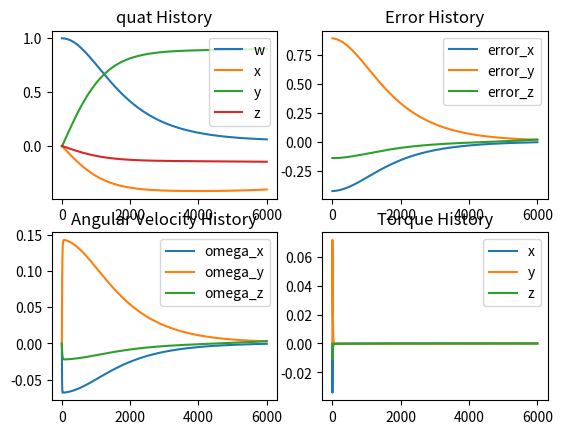

This figure's Python source:
import numpy as np
import matplotlib.pyplot as plt


class DynamicModel:
    # mode: 0： 直接输入三轴力矩, 1： 输入四轮转矩再映射到三轴
    # 四轮分布为[1, 0, 0], [0, 1, 0], [0, 0, 1], [1, 1, 1]

    def __init__(self, T_s: float, ref_quat: np.ndarray[np.float32], mode: int):
        self.T_s = T_s
        self.ref_quat = ref_quat
        self.mode = mode
        if mode == 1:
            self.map_matrix = np.array([[1, 0, 0, np.sqrt(3) / 3], [0, 1, 0, np.sqrt(3) / 3], [0, 0, 1, np.sqrt(3) / 3]])

        self.I = np.diag([0.025, 0.05, 0.065])
        self.I_inv = np.linalg.inv(self.I)

        self.pre_quat = np.array([1.0, 0.0, 0.0, 0.0])
        self.quat = np.array([1.0, 0.0, 0.0, 0.0])

        self.pre_omega = np.array([0.0, 0.0, 0.0])
        self.omega = np.array([0.0, 0.0, 0.0])

        self.pre_error = self.quat_error(self.pre_quat, self.ref_quat)
        self.pre_error = self.pre_error / np.linalg.norm(self.pre_error)
        self.pre_error = self.pre_error[1:]
        self.error = np.array([0.0, 0.0, 0.0])

        self.quat_history = [self.pre_quat]
        self.omega_history = [self.pre_omega]
        self.error_history = [self.pre_error]
        self.torque_history = [[0, 0, 0]]

    def step(self, torque_in: np.ndarray[np.float32]):
        if self.mode == 1:
            torque = np.dot(self.map_matrix, torque_in)
        else:
            torque = torque_in
        self.torque_history.append(torque)
        omega_dot = self.I_inv @ (torque - np.cross(self.pre_omega, np.dot(self.I, self.pre_omega)))
        self.omega = self.pre_omega + omega_dot * self.T_s
        self.omega_history.append(self.omega)

        theta = (self.omega + self.pre_omega) / 2 * self.T_s
        theta_norm = np.linalg.norm(theta)
        if theta_norm > 0:  # 避免除以零
            qw = np.cos(theta_norm / 2)
            qv = theta / theta_norm * np.sin(theta_norm / 2)
            q_trans = np.array([qw, qv[0], qv[1], qv[2]])
        else:
            q_trans = np.array([1.0, 0.0, 0.0, 0.0])

        self.quat = self.quat_mul(self.pre_quat, q_trans)
        self.quat = self.quat / np.linalg.norm(self.quat)
        self.quat_history.append(self.quat)

        self.error = self.quat_error(self.quat, self.ref_quat)
        self.error = self.error / np.linalg.norm(self.error)
        self.error = self.error[1:]
        self.error_history.append(self.error)

        self.pre_quat, self.pre_omega, self.pre_error = self.quat, self.omega, self.error

        return self.quat, self.omega, self.error

    def quat_mul(self, p, q):
        w1, x1, y1, z1 = p
        w2, x2, y2, z2 = q
        return np.array(
            [
                w1 * w2 - x1 * x2 - y1 * y2 - z1 * z2,
                w1 * x2 + x1 * w2 + y1 * z2 - z1 * y2,
                w1 * y2 - x1 * z2 + y1 * w2 + z1 * x2,
                w1 * z2 + x1 * y2 - y1 * x2 + z1 * w2,
            ]
        )

    def quat_error(self, q_cur, q_des):
        q_cur_inv = np.array([q_cur[0], -q_cur[1], -q_cur[2], -q_cur[3]]) / np.linalg.norm(q_cur)
        return self.quat_mul(q_des, q_cur_inv)

    def quat_to_eulerXYZ(self, quat):
        qw, qx, qy, qz = quat
        phi = np.arctan2(2 * (qw * qx + qy * qz), 1 - 2 * (qx * qx + qy * qy))
        theta = np.arcsin(2 * (qw * qy - qx * qz))
        psi = np.arctan2(2 * (qw * qz + qx * qy), 1 - 2 * (qy * qy + qz * qz))
        return np.array([phi, theta, psi])


def PDtest(mode):
    def eulerXYZ_to_quat(euler):
        c1 = np.cos(euler[0] / 2)
        s1 = np.sin(euler[0] / 2)
        c2 = np.cos(euler[1] / 2)
        s2 = np.sin(euler[1] / 2)
        c3 = np.cos(euler[2] / 2)
        s3 = np.sin(euler[2] / 2)

        q = np.array([c1 * c2 * c3 + s1 * s2 * s3, s1 * c2 * c3 - c1 * s2 * s3, c1 * s2 * c3 + s1 * c2 * s3, c1 * c2 * s3 - s1 * s2 * c3])
        return q / np.linalg.norm(q)

    def random_ref():
        psi = np.random.uniform(-np.pi, np.pi)  # yaw，偏航角，绕z轴
        theta = np.random.uniform(-np.pi / 2, np.pi / 2)  # pitch，俯仰角，绕y轴
        phi = np.random.uniform(-np.pi, np.pi)  # roll，横滚角，绕x轴
        print(phi, theta, psi)
        ref = eulerXYZ_to_quat(np.array([phi, theta, psi]))
        ref = ref / np.linalg.norm(ref)
        return ref

    steps = 6000
    T_s = 0.01
    Kp = 0.08
    Kd = 0.5
    model = DynamicModel(T_s, random_ref(), mode)
    print(model.ref_quat)
    quat, omega, error = model.pre_quat, model.pre_omega, model.pre_error
    for i in range(steps):
        torque = Kp * error - Kd * omega
        quat, omega, error = model.step(torque)
    return model.quat_history, model.omega_history, model.error_history, model.torque_history


if __name__ == "__main__":

    def quat_to_eulerXYZ(quat):
        qw, qx, qy, qz = quat
        phi = np.arctan2(2 * (qw * qx + qy * qz), 1 - 2 * (qx * qx + qy * qy))
        theta = np.arcsin(2 * (qw * qy - qx * qz))
        psi = np.arctan2(2 * (qw * qz + qx * qy), 1 - 2 * (qy * qy + qz * qz))
        return np.array([phi, theta, psi])

    quat_history, omega_history, error_history, torque_history = PDtest(0)
    fig, axes = plt.subplots(2, 2)
    rpy_history = []
    for q in quat_history:
        rpy_history.append(quat_to_eulerXYZ(q))

    ax = axes[0, 0]
    ax.plot(quat_history, label=["w", "x", "y", "z"])
    ax.set_title("quat History")
    ax.legend()

    ax = axes[0, 1]
    ax.plot(error_history, label=["error_x", "error_y", "error_z"])
    ax.set_title("Error History")
    ax.legend()

    ax = axes[1, 0]
    ax.plot(omega_history, label=["omega_x", "omega_y", "omega_z"])
    ax.set_title("Angular Velocity History")
    ax.legend()

    ax = axes[1, 1]
    ax.plot(torque_history, label=["x", "y", "z"])
    ax.set_title("Torque History")
    ax.legend()
    plt.show()
